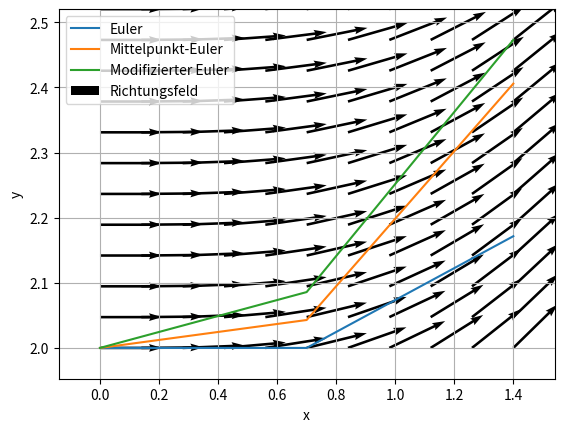

This chart was generated by the following Python code:
import numpy as np
import matplotlib.pyplot as plt


def euler(f, a, b, n, y0):

    x = np.zeros(n+1)
    x[0] = a
    y = np.zeros(n+1)
    y[0] = y0
    h = (b-a)/n

    for i in range(n):
        x[i+1] = x[i] + h
        y[i+1] = y[i] + h*f(x[i], y[i])

    return x, y

def euler_mid(f, a, b, n, y0):

    x = np.zeros(n + 1)
    x[0] = a
    y = np.zeros(n + 1)
    y[0] = y0
    h = (b - a) / n

    for i in range(n):
        x_2 = x[i] + h/2.
        y_2 = y[i] + h/2. * f(x[i], y[i])
        x[i + 1] = x[i] + h
        y[i + 1] = y[i] + h * f(x_2, y_2)

    return x, y

def euler_mod(f, a, b, n, y0):
    x = np.zeros(n + 1)
    x[0] = a
    y = np.zeros(n + 1)
    y[0] = y0
    h = (b - a) / n

    for i in range(n):
        x[i+1] = x[i] + h
        k1 = f(x[i], y[i])
        y_euler = y[i] + h * k1
        k2 = f(x[i+1], y_euler)
        y[i+1] = y[i] + h*(k1 + k2)/2.

    return x, y

def richtungfeld(f, xmin, xmax, ymin, ymax, hx, hy):
    x = np.arange(xmin, xmax + hx, hx)
    y = np.arange(ymin, ymax + hy, hy)
    X, Y = np.meshgrid(x, y)
    m, n = np.shape(X)
    DX = np.ones((m, n))
    DY = f(X, Y)

    # alle pfeile gleich lang
    Pfeil_laenge = (DX ** 2 + DY ** 2) ** 0.5
    DXnormiert = DX / Pfeil_laenge
    DYnormiert = DY / Pfeil_laenge
    plt.quiver(X, Y, DXnormiert, DYnormiert, scale=8)
    plt.xlim([xmin - hx, xmax + hx])
    plt.ylim([ymin - hy, ymax + hy])
    plt.xlabel('x')
    plt.ylabel('y')
    plt.grid()
    plt.show()

def Serie11_Aufg3(f, a, b, n, y0):

    x, y_euler = euler(f, a, b, n, y0)
    x, y_euler_mid = euler_mid(f, a, b, n, y0)
    x, y_euler_mod = euler_mod(f, a, b, n, y0)

    plt.plot(x, y_euler)
    plt.plot(x, y_euler_mid)
    plt.plot(x, y_euler_mod)

    ymin = np.min([y_euler, y_euler_mid, y_euler_mod])
    ymax = np.max([y_euler, y_euler_mid, y_euler_mod])
    hx = (b-a)/10
    hy = (ymax-ymin)/10
    richtungfeld(f, a, b, ymin, ymax, hx, hy)

    plt.legend(['Euler', 'Mittelpunkt-Euler', 'Modifizierter Euler', 'Richtungsfeld'])

    return x, y_euler, y_euler_mid, y_euler_mod

def f(x,y):
    return x**2/y

a = 0
b = 1.4
n = 2
y0 = 2

x, y_euler, y_euler_mid, y_euler_mod = Serie11_Aufg3(f, a, b, n, y0)

print('x = ', x)
print('y_euler = ', y_euler)
print('y_euler_mid', y_euler_mid)
print('y_euler_mod', y_euler_mod)